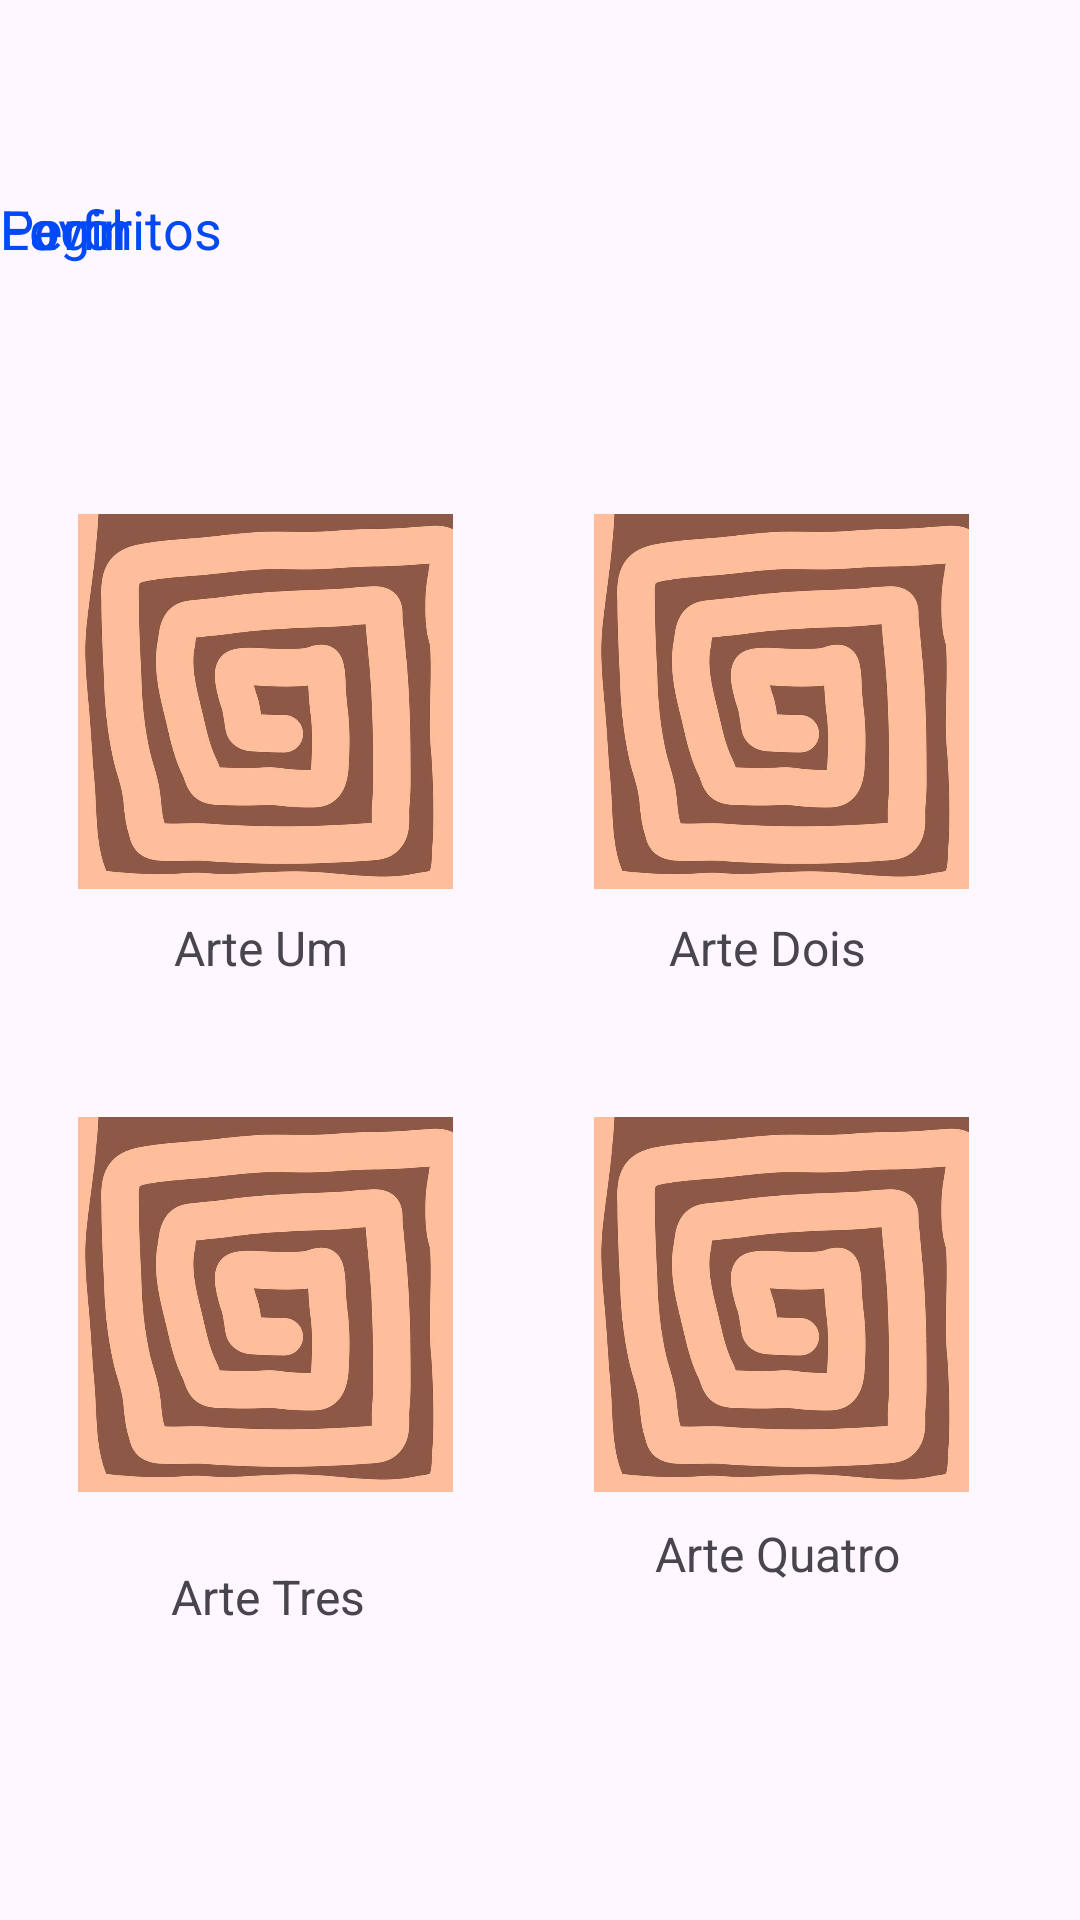

Produce the Android XML layout that renders to this screen, including the resource entries it uses.
<!-- AndroidManifest.xml: application theme Theme.TrabalhoDesenvolvimentoPlataformaMoveis -->
<!-- res/layout/pagina_inicial.xml -->
<?xml version="1.0" encoding="utf-8"?>

    <androidx.constraintlayout.widget.ConstraintLayout xmlns:android="http://schemas.android.com/apk/res/android"
        xmlns:app="http://schemas.android.com/apk/res-auto"
        xmlns:tools="http://schemas.android.com/tools"
        android:layout_width="match_parent"
        android:layout_height="match_parent"
        tools:context=".MainActivity">

    <androidx.recyclerview.widget.RecyclerView
        android:id="@+id/recyclerArtes"
        android:layout_width="match_parent"
        android:layout_height="match_parent"
        app:layout_constraintTop_toTopOf="parent"
        app:layout_constraintBottom_toBottomOf="parent"/>

    <TextView
        android:id="@+id/favoritosButton"
        android:layout_width="wrap_content"
        android:layout_height="wrap_content"
        android:layout_marginTop="64dp"
        android:text="Favoritos"
        android:textColor="#0049F5"
        android:textSize="18sp"
        android:textStyle="normal"
        app:layout_constraintTop_toTopOf="parent"
        tools:layout_editor_absoluteX="241dp" />

    <TextView
        android:id="@+id/perfilButton"
        android:layout_width="wrap_content"
        android:layout_height="wrap_content"
        android:layout_marginTop="64dp"
        android:text="Perfil"
        android:textColor="#0049F5"
        android:textSize="18sp"
        android:textStyle="normal"
        app:layout_constraintTop_toTopOf="parent"
        tools:layout_editor_absoluteX="328dp" />

    <TextView
        android:id="@+id/loginButton"
        android:layout_width="wrap_content"
        android:layout_height="wrap_content"
        android:layout_marginTop="64dp"
        android:text="Login"
        android:textColor="#004AF7"
        android:textSize="18sp"
        android:textStyle="normal"
        app:layout_constraintTop_toTopOf="parent"
        tools:layout_editor_absoluteX="184dp" />

    <ImageView
        android:id="@+id/arteTres"
        android:layout_width="125dp"
        android:layout_height="126dp"
        app:layout_constraintBottom_toBottomOf="parent"
        app:layout_constraintEnd_toEndOf="parent"
        app:layout_constraintHorizontal_bias="0.111"
        app:layout_constraintStart_toStartOf="parent"
        app:layout_constraintTop_toTopOf="parent"
        app:layout_constraintVertical_bias="0.723"
        app:srcCompat="@drawable/_8805347_a_arte_do_uma_espiral_anexo_dentro_uma_quadrado_vetor" />

    <ImageView
        android:id="@+id/arteDois"
        android:layout_width="125dp"
        android:layout_height="126dp"
        app:layout_constraintBottom_toBottomOf="parent"
        app:layout_constraintEnd_toEndOf="parent"
        app:layout_constraintHorizontal_bias="0.842"
        app:layout_constraintStart_toStartOf="parent"
        app:layout_constraintTop_toTopOf="parent"
        app:layout_constraintVertical_bias="0.332"
        app:srcCompat="@drawable/_8805347_a_arte_do_uma_espiral_anexo_dentro_uma_quadrado_vetor" />

    <TextView
        android:id="@+id/tituloArteQuarto"
        android:layout_width="wrap_content"
        android:layout_height="wrap_content"
        android:text="Arte Quatro"
        android:textSize="16sp"
        app:layout_constraintBottom_toBottomOf="parent"
        app:layout_constraintEnd_toEndOf="parent"
        app:layout_constraintHorizontal_bias="0.784"
        app:layout_constraintStart_toStartOf="parent"
        app:layout_constraintTop_toTopOf="parent"
        app:layout_constraintVertical_bias="0.82" />

    <TextView
        android:id="@+id/tituloArteTres"
        android:layout_width="wrap_content"
        android:layout_height="wrap_content"
        android:text="Arte Tres"
        android:textSize="16sp"
        app:layout_constraintBottom_toBottomOf="parent"
        app:layout_constraintEnd_toEndOf="parent"
        app:layout_constraintHorizontal_bias="0.193"
        app:layout_constraintStart_toStartOf="parent"
        app:layout_constraintTop_toTopOf="parent"
        app:layout_constraintVertical_bias="0.843" />

    <ImageView
        android:id="@+id/arteUm"
        android:layout_width="125dp"
        android:layout_height="126dp"
        app:layout_constraintBottom_toBottomOf="parent"
        app:layout_constraintEnd_toEndOf="parent"
        app:layout_constraintHorizontal_bias="0.111"
        app:layout_constraintStart_toStartOf="parent"
        app:layout_constraintTop_toTopOf="parent"
        app:layout_constraintVertical_bias="0.332"
        app:srcCompat="@drawable/_8805347_a_arte_do_uma_espiral_anexo_dentro_uma_quadrado_vetor" />

    <ImageView
        android:id="@+id/arteQuatro"
        android:layout_width="125dp"
        android:layout_height="126dp"
        app:layout_constraintBottom_toBottomOf="parent"
        app:layout_constraintEnd_toEndOf="parent"
        app:layout_constraintHorizontal_bias="0.842"
        app:layout_constraintStart_toStartOf="parent"
        app:layout_constraintTop_toTopOf="parent"
        app:layout_constraintVertical_bias="0.723"
        app:srcCompat="@drawable/_8805347_a_arte_do_uma_espiral_anexo_dentro_uma_quadrado_vetor" />

    <TextView
        android:id="@+id/tituloArteDois"
        android:layout_width="wrap_content"
        android:layout_height="wrap_content"
        android:text="Arte Dois"
        android:textSize="16sp"
        app:layout_constraintBottom_toBottomOf="parent"
        app:layout_constraintEnd_toEndOf="parent"
        app:layout_constraintHorizontal_bias="0.759"
        app:layout_constraintStart_toStartOf="parent"
        app:layout_constraintTop_toTopOf="parent"
        app:layout_constraintVertical_bias="0.493" />

    <TextView
        android:id="@+id/tituloArteUm"
        android:layout_width="wrap_content"
        android:layout_height="wrap_content"
        android:text="Arte Um"
        android:textSize="16sp"
        app:layout_constraintBottom_toBottomOf="parent"
        app:layout_constraintEnd_toEndOf="parent"
        app:layout_constraintHorizontal_bias="0.192"
        app:layout_constraintStart_toStartOf="parent"
        app:layout_constraintTop_toTopOf="parent"
        app:layout_constraintVertical_bias="0.493" />

    <ImageView
        android:id="@+id/imageView2"
        android:layout_width="123dp"
        android:layout_height="117dp"
        app:srcCompat="@drawable/logo_unifor_3_page_0001_removebg_preview"
        tools:layout_editor_absoluteX="16dp"
        tools:layout_editor_absoluteY="16dp" />


</androidx.constraintlayout.widget.ConstraintLayout>
<!-- resources referenced by this layout -->
<resources>
  <!-- drawable _8805347_a_arte_do_uma_espiral_anexo_dentro_uma_quadrado_vetor: jpg bitmap (drawable, 35776 bytes) -->
  <style name="Theme.TrabalhoDesenvolvimentoPlataformaMoveis" parent="Base.Theme.TrabalhoDesenvolvimentoPlataformaMoveis" />
  <style name="Base.Theme.TrabalhoDesenvolvimentoPlataformaMoveis" parent="Theme.Material3.DayNight.NoActionBar">
          
          
      </style>
</resources>
